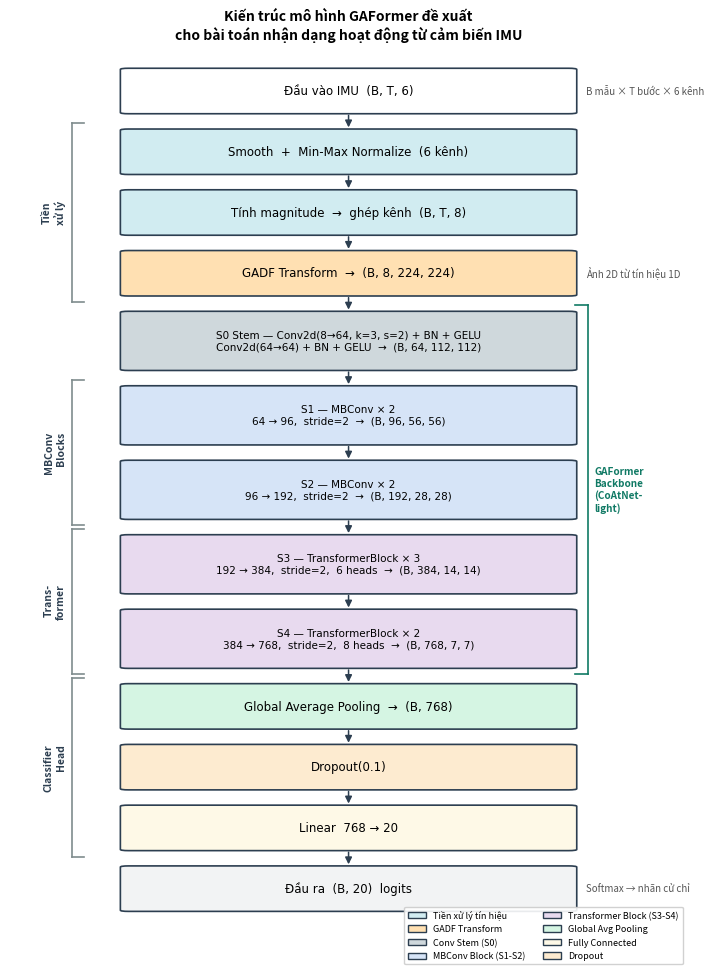

Python code for this plot: (Note: this script raises an exception after producing the figure.)
"""Vẽ sơ đồ kiến trúc GAFormer đề xuất (CoAtNet-light) chuẩn IEEE – dọc."""
import matplotlib
matplotlib.use("Agg")
import matplotlib.pyplot as plt
import matplotlib.patches as mpatches
from pathlib import Path

# ── Palette ──────────────────────────────────────────────────────────────────
C_INPUT  = "#FFFFFF"   # trắng    – Đầu vào
C_PREP   = "#D1ECF1"   # cyan     – Tiền xử lý
C_GADF   = "#FFE0B2"   # cam nhạt – GADF
C_STEM   = "#CFD8DC"   # xám xanh – Conv Stem
C_MBCONV = "#D6E4F7"   # xanh     – MBConv
C_TRANS  = "#E8DAEF"   # tím nhạt – Transformer
C_POOL   = "#D5F5E3"   # xanh lá  – Pooling
C_FC     = "#FEF9E7"   # vàng     – FC
C_DROP   = "#FDEBD0"   # cam      – Dropout
C_OUT    = "#F2F3F4"   # xám      – Output
BORDER   = "#2C3E50"

# ── Layers ───────────────────────────────────────────────────────────────────
#  (label, color, note)
LAYERS = [
    ("Đầu vào IMU  (B, T, 6)",
     C_INPUT, "B mẫu × T bước × 6 kênh"),

    ("Smooth  +  Min-Max Normalize  (6 kênh)",
     C_PREP, ""),

    ("Tính magnitude  →  ghép kênh  (B, T, 8)",
     C_PREP, ""),

    ("GADF Transform  →  (B, 8, 224, 224)",
     C_GADF, "Ảnh 2D từ tín hiệu 1D"),

    ("S0 Stem — Conv2d(8→64, k=3, s=2) + BN + GELU\nConv2d(64→64) + BN + GELU  →  (B, 64, 112, 112)",
     C_STEM, ""),

    ("S1 — MBConv × 2\n64 → 96,  stride=2  →  (B, 96, 56, 56)",
     C_MBCONV, ""),

    ("S2 — MBConv × 2\n96 → 192,  stride=2  →  (B, 192, 28, 28)",
     C_MBCONV, ""),

    ("S3 — TransformerBlock × 3\n192 → 384,  stride=2,  6 heads  →  (B, 384, 14, 14)",
     C_TRANS, ""),

    ("S4 — TransformerBlock × 2\n384 → 768,  stride=2,  8 heads  →  (B, 768, 7, 7)",
     C_TRANS, ""),

    ("Global Average Pooling  →  (B, 768)",
     C_POOL, ""),

    ("Dropout(0.1)",
     C_DROP, ""),

    ("Linear  768 → 20",
     C_FC, ""),

    ("Đầu ra  (B, 20)  logits",
     C_OUT, "Softmax → nhãn cử chỉ"),
]

# ── Nhóm brace bên trái ──────────────────────────────────────────────────────
GROUPS = [
    (1,  3,  "Tiền\nxử lý"),
    (5,  6,  "MBConv\nBlocks"),
    (7,  8,  "Trans-\nformer"),
    (9,  11, "Classifier\nHead"),
]

# ── Layout ───────────────────────────────────────────────────────────────────
GAP = 0.18
W   = 0.65
X0  = (1 - W) / 2

def _bh(label: str) -> float:
    n = label.count("\n")
    return 0.44 if n == 0 else 0.58

heights = [_bh(lbl) for lbl, _, _ in LAYERS]
fig_h = sum(heights) + (len(LAYERS) - 1) * GAP + 1.1

fig, ax = plt.subplots(figsize=(7.2, fig_h))
ax.set_xlim(0, 1)
ax.set_ylim(0, fig_h)
ax.axis("off")

y_positions = []
y = fig_h - 0.5

for i, (label, color, note) in enumerate(LAYERS):
    bh = heights[i]
    if i > 0:
        y -= GAP
    y -= bh / 2
    y_positions.append(y)

    rect = mpatches.FancyBboxPatch(
        (X0, y - bh / 2), W, bh,
        boxstyle="round,pad=0.012",
        linewidth=1.2, edgecolor=BORDER, facecolor=color, zorder=3,
    )
    ax.add_patch(rect)

    n_lines = label.count("\n")
    fontsize = 7.5 if n_lines >= 1 else 8.5
    ax.text(0.5, y, label,
            ha="center", va="center", fontsize=fontsize,
            fontfamily="DejaVu Sans", zorder=4)

    group_notes = {g[2] for g in GROUPS}
    if note and note not in group_notes:
        ax.text(X0 + W + 0.025, y, note,
                ha="left", va="center", fontsize=7.0,
                color="#555555", style="italic", zorder=4)

    y -= bh / 2

# ── Mũi tên ──────────────────────────────────────────────────────────────────
for i in range(len(LAYERS) - 1):
    y_top    = y_positions[i]   - heights[i]   / 2
    y_bottom = y_positions[i+1] + heights[i+1] / 2
    ax.annotate("",
                xy=(0.5, y_bottom), xycoords="data",
                xytext=(0.5, y_top), textcoords="data",
                arrowprops=dict(arrowstyle="-|>", color=BORDER,
                                lw=1.1, mutation_scale=10),
                zorder=2)

# ── Brace + label bên trái ───────────────────────────────────────────────────
for (s, e, grp_label) in GROUPS:
    y_top_g = y_positions[s] + heights[s] / 2 + GAP * 0.4
    y_bot_g = y_positions[e] - heights[e] / 2 - GAP * 0.4
    y_mid   = (y_top_g + y_bot_g) / 2
    xb      = X0 - 0.065
    bw      = 0.018

    ax.plot([xb, xb - bw], [y_top_g, y_top_g], color="#7F8C8D", lw=1.2, zorder=5)
    ax.plot([xb, xb - bw], [y_bot_g, y_bot_g], color="#7F8C8D", lw=1.2, zorder=5)
    ax.plot([xb - bw, xb - bw], [y_top_g, y_bot_g], color="#7F8C8D", lw=1.2, zorder=5)

    ax.text(xb - bw - 0.01, y_mid, grp_label,
            ha="right", va="center", fontsize=7.5,
            color="#2C3E50", fontweight="bold", rotation=90)

# ── Brace bên phải: GAFormer Backbone (S0–S4) ────────────────────────────────
bb_s, bb_e = 4, 8
y_top_bb = y_positions[bb_s] + heights[bb_s] / 2 + GAP * 0.4
y_bot_bb = y_positions[bb_e] - heights[bb_e] / 2 - GAP * 0.4
y_mid_bb = (y_top_bb + y_bot_bb) / 2
xr  = X0 + W + 0.01
brw = 0.018

ax.plot([xr, xr + brw], [y_top_bb, y_top_bb], color="#117A65", lw=1.2, zorder=5)
ax.plot([xr, xr + brw], [y_bot_bb, y_bot_bb], color="#117A65", lw=1.2, zorder=5)
ax.plot([xr + brw, xr + brw], [y_top_bb, y_bot_bb], color="#117A65", lw=1.2, zorder=5)
ax.text(xr + brw + 0.01, y_mid_bb, "GAFormer\nBackbone\n(CoAtNet-\nlight)",
        ha="left", va="center", fontsize=7.2,
        color="#117A65", fontweight="bold")

# ── Legend ───────────────────────────────────────────────────────────────────
legend_items = [
    mpatches.Patch(facecolor=C_PREP,   edgecolor=BORDER, label="Tiền xử lý tín hiệu"),
    mpatches.Patch(facecolor=C_GADF,   edgecolor=BORDER, label="GADF Transform"),
    mpatches.Patch(facecolor=C_STEM,   edgecolor=BORDER, label="Conv Stem (S0)"),
    mpatches.Patch(facecolor=C_MBCONV, edgecolor=BORDER, label="MBConv Block (S1-S2)"),
    mpatches.Patch(facecolor=C_TRANS,  edgecolor=BORDER, label="Transformer Block (S3-S4)"),
    mpatches.Patch(facecolor=C_POOL,   edgecolor=BORDER, label="Global Avg Pooling"),
    mpatches.Patch(facecolor=C_FC,     edgecolor=BORDER, label="Fully Connected"),
    mpatches.Patch(facecolor=C_DROP,   edgecolor=BORDER, label="Dropout"),
]
ax.legend(handles=legend_items, loc="lower right", fontsize=6.5,
          framealpha=0.9, bbox_to_anchor=(1.0, 0.0), ncol=2)

ax.set_title("Kiến trúc mô hình GAFormer đề xuất\ncho bài toán nhận dạng hoạt động từ cảm biến IMU",
             fontsize=10, fontweight="bold", pad=8, y=1.0, va="top")

plt.tight_layout(pad=0.3)
out = Path(__file__).parent / "gaformer_architecture.png"
fig.savefig(out, dpi=200, bbox_inches="tight", facecolor="white")
plt.close(fig)
print(f"Saved: {out}")
